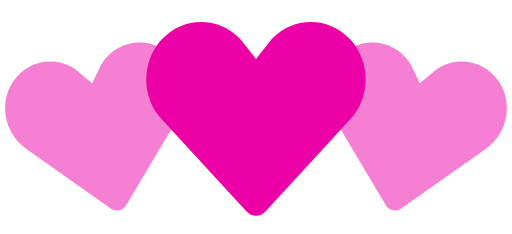
t = 0.00 s
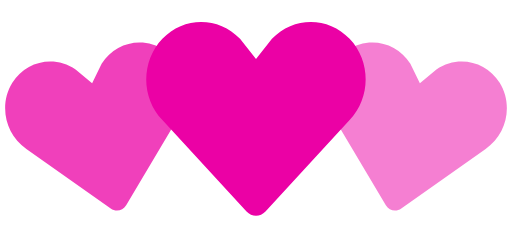
t = 0.35 s
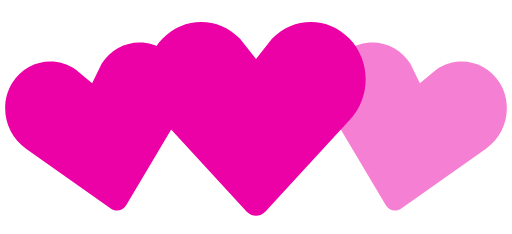
t = 0.70 s
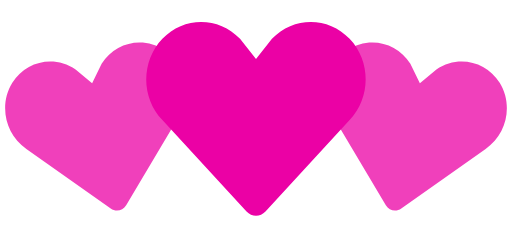
t = 1.05 s
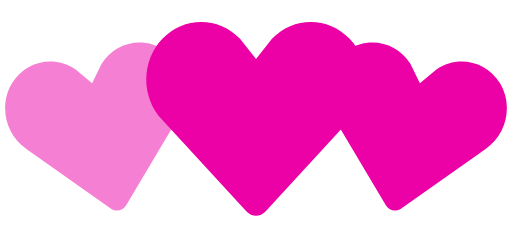
t = 1.40 s
t = 1.75 s: frame unchanged from t = 1.05 s, image omitted

The animated SVG that drew these frames (rendered in a browser with its animation timeline set to each time). Animation: 2 SMIL elements (animate=2); one cycle of 2.10 s, repeats indefinitely.

<!-- By Sam Herbert (@sherb), for everyone. More @ http://goo.gl/7AJzbL -->
<svg width="140" height="64" viewBox="0 0 140 64" xmlns="http://www.w3.org/2000/svg" fill="#EB01A5">
    <path d="M30.262 57.02L7.195 40.723c-5.84-3.976-7.56-12.06-3.842-18.063 3.715-6 11.467-7.65 17.306-3.68l4.52 3.76 2.6-5.274c3.717-6.002 11.47-7.65 17.305-3.68 5.84 3.97 7.56 12.054 3.842 18.062L34.49 56.118c-.897 1.512-2.793 1.915-4.228.9z" fill-opacity=".5">
        <animate attributeName="fill-opacity"
             begin="0s" dur="1.4s"
             values="0.5;1;0.5"
             calcMode="linear"
             repeatCount="indefinite" />
    </path>
    <path d="M105.512 56.12l-14.44-24.272c-3.716-6.008-1.996-14.093 3.843-18.062 5.835-3.97 13.588-2.322 17.306 3.68l2.6 5.274 4.52-3.76c5.84-3.97 13.592-2.32 17.307 3.68 3.718 6.003 1.998 14.088-3.842 18.064L109.74 57.02c-1.434 1.014-3.33.61-4.228-.9z" fill-opacity=".5">
        <animate attributeName="fill-opacity"
             begin="0.7s" dur="1.4s"
             values="0.5;1;0.5"
             calcMode="linear"
             repeatCount="indefinite" />
    </path>
    <path d="M67.408 57.834l-23.01-24.98c-5.864-6.15-5.864-16.108 0-22.248 5.86-6.14 15.37-6.14 21.234 0L70 16.168l4.368-5.562c5.863-6.14 15.375-6.14 21.235 0 5.863 6.14 5.863 16.098 0 22.247l-23.007 24.98c-1.43 1.556-3.757 1.556-5.188 0z" />
</svg>
